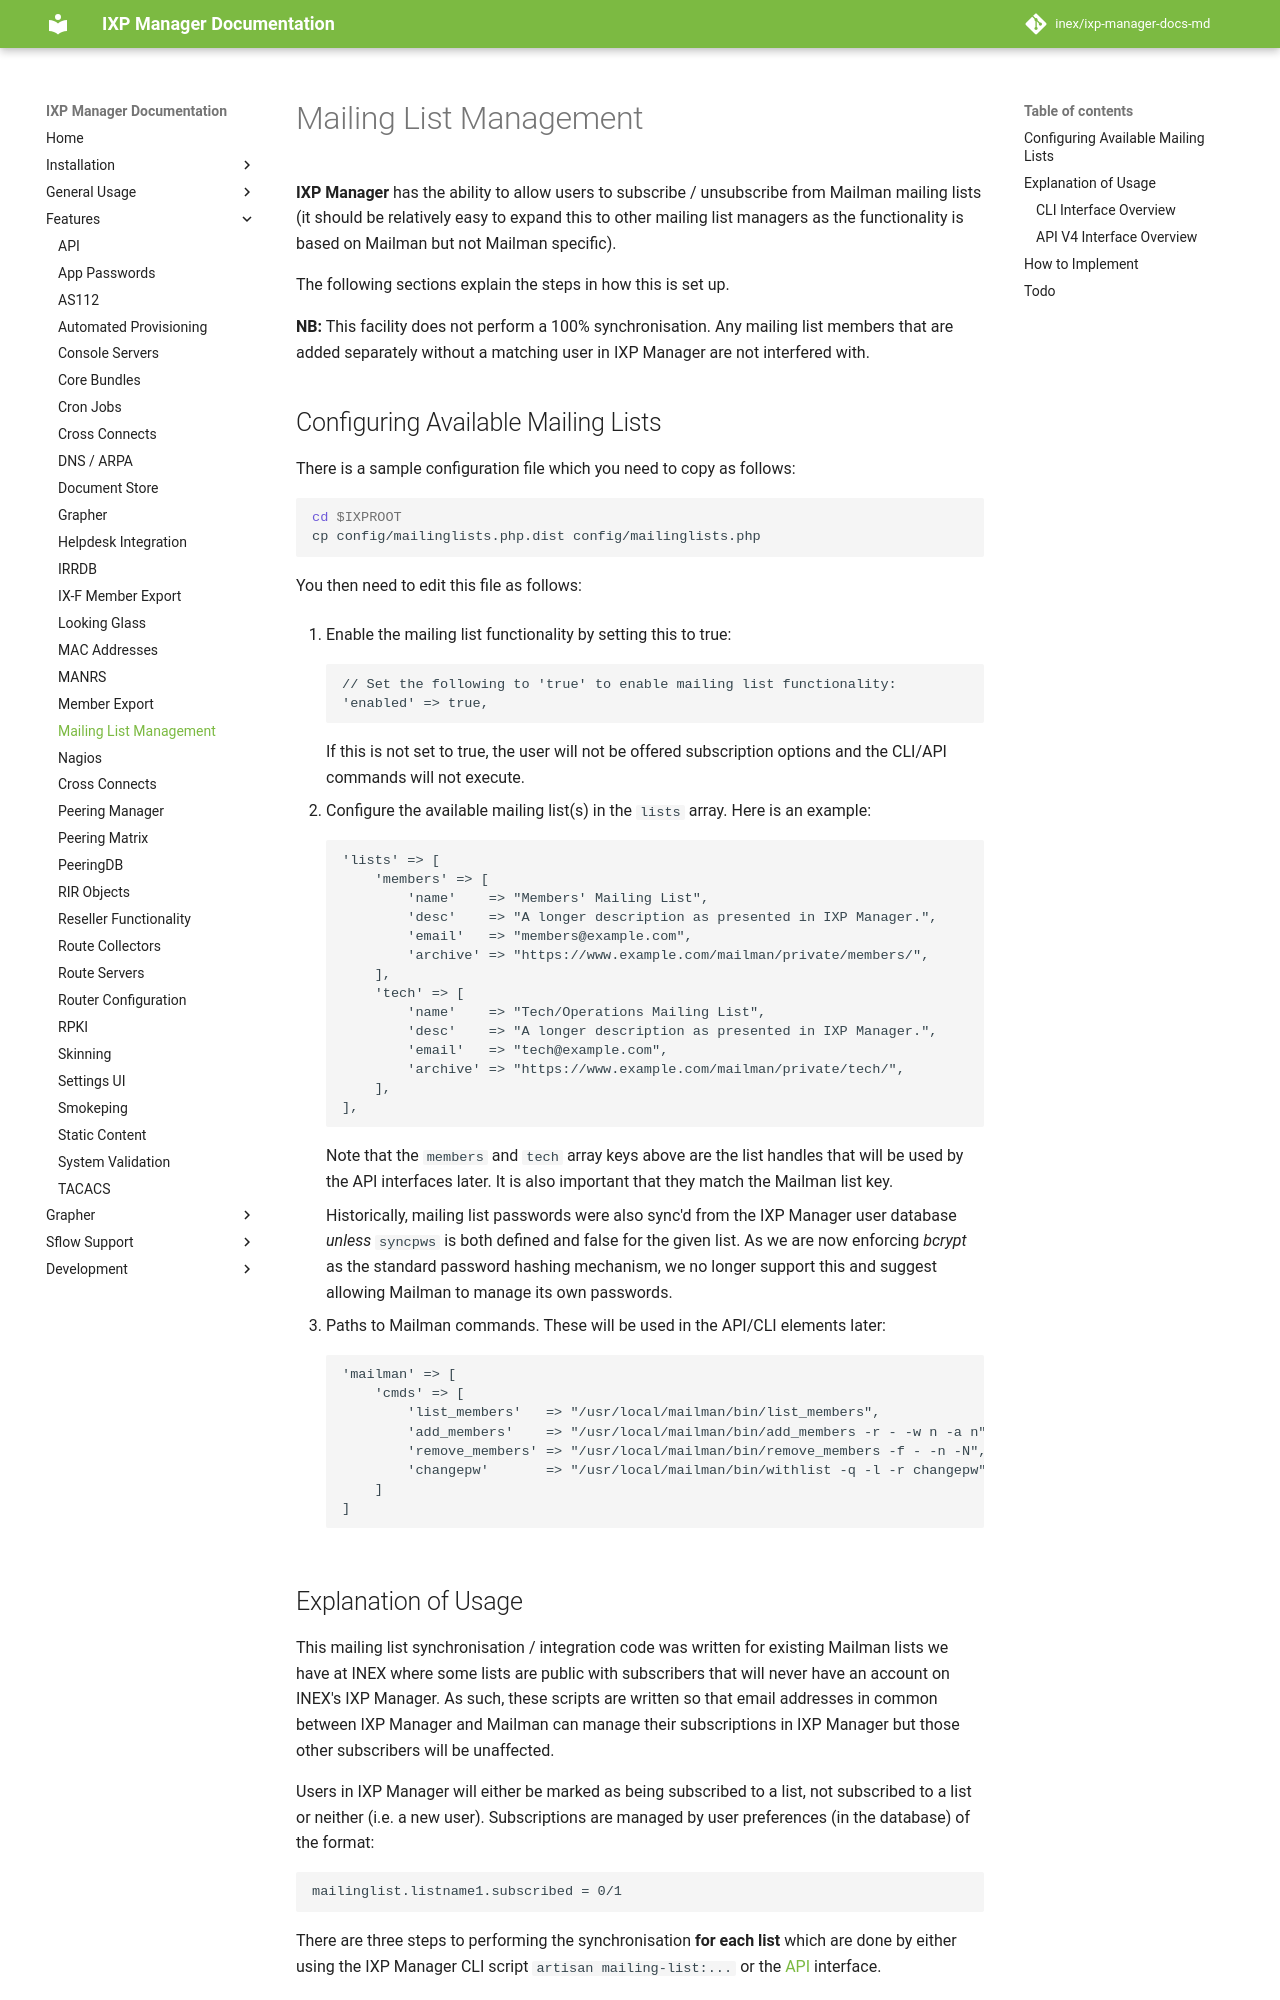

repository: inex/ixp-manager-docs-md · page: 7.5/features/mailing-lists/index.html · generator: mkdocs

# Mailing List Management

**IXP Manager** has the ability to allow users to subscribe / unsubscribe from Mailman mailing lists (it should be relatively easy to expand this to other mailing list managers as the functionality is based on Mailman but not Mailman specific).

The following sections explain the steps in how this is set up.

**NB:** This facility does not perform a 100% synchronisation. Any mailing list members that are added separately without a matching user in IXP Manager are not interfered with.

## Configuring Available Mailing Lists

There is a sample configuration file which you need to copy as follows:

```sh
cd $IXPROOT
cp config/mailinglists.php.dist config/mailinglists.php
```

You then need to edit this file as follows:

1. Enable the mailing list functionality by setting this to true:

    ```php
    // Set the following to 'true' to enable mailing list functionality:
    'enabled' => true,
    ```

    If this is not set to true, the user will not be offered subscription options and the CLI/API commands will not execute.

2. Configure the available mailing list(s) in the `lists` array. Here is an example:

    ```php
    'lists' => [
        'members' => [
            'name'    => "Members' Mailing List",
            'desc'    => "A longer description as presented in IXP Manager.",
            'email'   => "members@example.com",
            'archive' => "https://www.example.com/mailman/private/members/",
        ],
        'tech' => [
            'name'    => "Tech/Operations Mailing List",
            'desc'    => "A longer description as presented in IXP Manager.",
            'email'   => "tech@example.com",
            'archive' => "https://www.example.com/mailman/private/tech/",
        ],
    ],

    ```

    Note that the `members` and `tech` array keys above are the list handles that will be used by the API interfaces later. It is also important that they match the Mailman list key.

    Historically, mailing list passwords were also sync'd from the IXP Manager user database *unless* `syncpws` is both defined and false for the given list. As we are now enforcing *bcrypt* as the standard password hashing mechanism, we no longer support this and suggest allowing Mailman to manage its own passwords.

3. Paths to Mailman commands. These will be used in the API/CLI elements later:

    ```php
    'mailman' => [
        'cmds' => [
            'list_members'   => "/usr/local/mailman/bin/list_members",
            'add_members'    => "/usr/local/mailman/bin/add_members -r - -w n -a n",
            'remove_members' => "/usr/local/mailman/bin/remove_members -f - -n -N",
            'changepw'       => "/usr/local/mailman/bin/withlist -q -l -r changepw"
        ]
    ]
    ```
